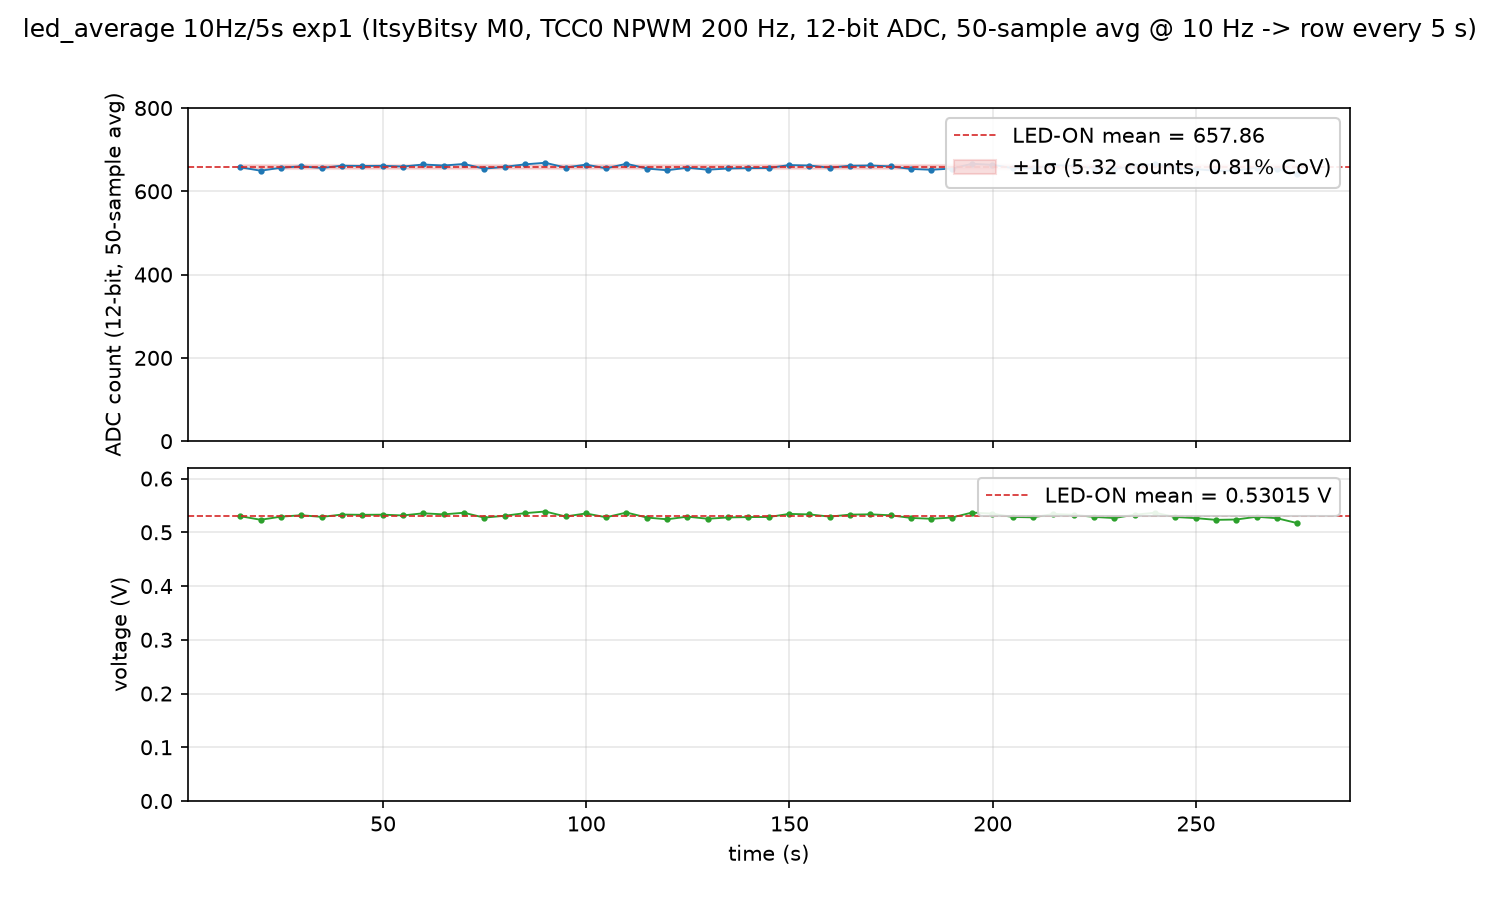

Data behind this chart, as committed beside it:
14.900, 657.5800, 0.52992, 1
19.9, 649.4, 0.5233, 1
24.9, 656.6, 0.5291, 1
29.9, 659.9, 0.5318, 1
34.9, 656.1, 0.5287, 1
39.9, 661.4, 0.533, 1
44.9, 660.8, 0.5325, 1
49.9, 661.2, 0.5328, 1
54.9, 659.4, 0.5314, 1
59.9, 664.4, 0.5354, 1
64.9, 661.9, 0.5334, 1
69.9, 665.6, 0.5364, 1
74.9, 654.4, 0.5273, 1
79.9, 658.6, 0.5308, 1
84.9, 664.7, 0.5356, 1
89.9, 668.5, 0.5387, 1
94.9, 657, 0.5295, 1
99.9, 664, 0.5351, 1
104.9, 655.3, 0.5281, 1
109.9, 666.1, 0.5368, 1
114.9, 654.6, 0.5275, 1
119.9, 650.5, 0.5242, 1
124.9, 656.6, 0.5291, 1
129.9, 651.8, 0.5252, 1
134.9, 654.8, 0.5277, 1
139.9, 655.6, 0.5283, 1
144.9, 655.8, 0.5285, 1
149.9, 662.9, 0.5342, 1
154.9, 661.8, 0.5333, 1
159.9, 656.7, 0.5292, 1
164.9, 661.3, 0.5329, 1
169.9, 662, 0.5335, 1
174.9, 659.7, 0.5317, 1
179.9, 653.7, 0.5268, 1
184.9, 651.7, 0.5252, 1
189.9, 654.5, 0.5275, 1
194.9, 666, 0.5367, 1
199.9, 663.6, 0.5348, 1
204.9, 655.8, 0.5285, 1
209.9, 655, 0.5279, 1
214.9, 662.8, 0.5341, 1
219.9, 661, 0.5326, 1
224.9, 656, 0.5287, 1
229.9, 653.4, 0.5265, 1
234.9, 661.1, 0.5328, 1
239.9, 665.7, 0.5364, 1
244.9, 655.8, 0.5285, 1
249.9, 653.2, 0.5264, 1
254.9, 649.2, 0.5232, 1
259.9, 650, 0.5238, 1
264.9, 656.3, 0.5289, 1
269.9, 653, 0.5263, 1
274.9, 641.7, 0.5171, 1
